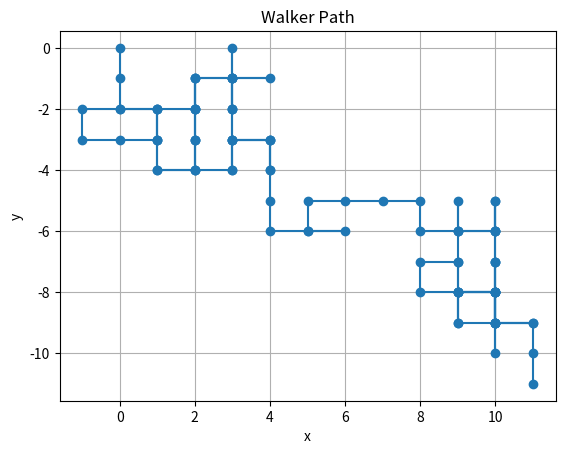

Here is the Python script that generated this plot:
import random
import matplotlib.pyplot as plt

# Agent class
class Walker:
    def __init__(self):
        self.x = 0
        self.y = 0
        self.path = [(0, 0)]
    def step(self):
        dx, dy = random.choice([(1,0), (-1,0), (0,1), (0,-1)])
        self.x += dx
        self.y += dy
        self.path.append((self.x, self.y))

# Simulate
walker = Walker()
for _ in range(100):
    walker.step()

# Plot
xs, ys = zip(*walker.path)
plt.plot(xs, ys, marker='o')
plt.title('Walker Path')
plt.xlabel('x')
plt.ylabel('y')
plt.grid(True)
plt.show()